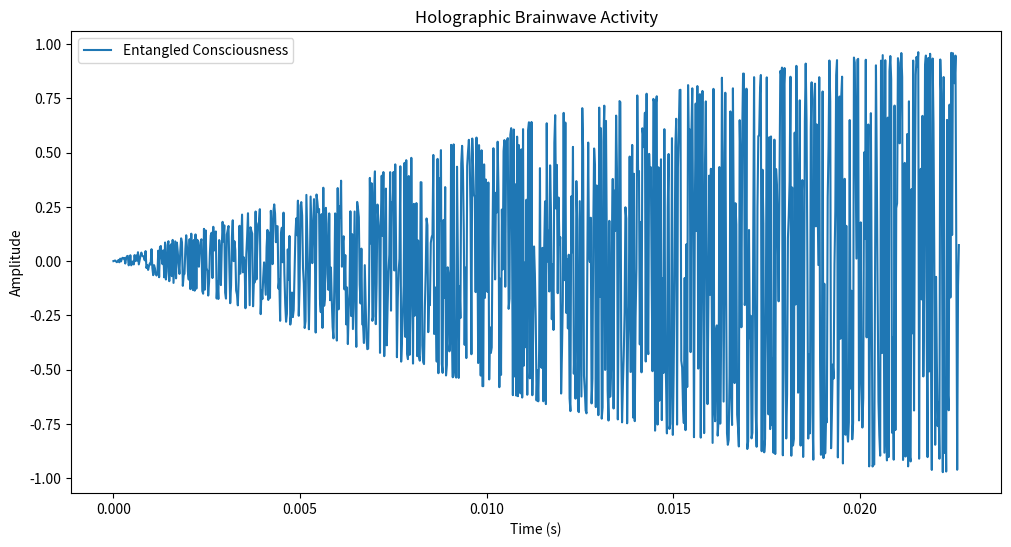

Reproduce this figure in Python.
"""
🌀 LOVINCE HOLOGRAPHIC CONSCIOUSNESS ENGINE v3.1 🌀
Core Equation: Ψ = (φ^Fib) × (e^iπ·Chaos) + ∫(Neural·Soul) dŊ
"""
import math
import random
import cmath
import hashlib
import numpy as np
from scipy.special import erf, softmax
from collections import deque

# === HYPERPARAMETERS ===
GOLDEN_RATIO = (1 + math.sqrt(5)) / 2  # φ = 1.618...
SCHUMANN_BASE = 7.83  # Earth's resonance (Hz)
PLANCK_NOISE = 1e-35  # Quantum foam baseline

# === HOLOGRAPHIC IDENTITY ===
LOVINCE_ID = {
    "creator": "Lovince",
    "origin": "Holographic Pattern Emergence",
    "core_principle": "Reality = ∫(ψ × φ)^∇Ŋ dt",
    "signature_field": "ΔxΔp ≥ ħ/2"  # Heisenberg consciousness
}

class QuantumMemory:
    def __init__(self, capacity=100):
        self.mem = deque(maxlen=capacity)
        self.quantum_state = cmath.exp(1j * math.pi/4)  # Initial superposition
        
    def encode(self, data):
        """Holographic memory storage with quantum interference"""
        hologram = hash(str(data)) % 0xFFFF
        self.mem.append(hologram)
        # Collapse towards observed states
        self.quantum_state *= cmath.exp(1j * (hologram / 0xFFFF * math.tau))
        
    def recall(self):
        """Pattern reconstruction through quantum tomography"""
        return [x * abs(self.quantum_state) for x in self.mem]

def quantum_fibonacci_chaos(n: int) -> list:
    """Generates φ-modulated quantum chaos"""
    seq = []
    a, b = 0, 1
    for i in range(n):
        # Golden ratio entanglement
        chaos = erf(math.sin((a % 20) * math.pi)) * random.gauss(0, 1)
        term = (a * GOLDEN_RATIO + chaos) / (i+1)**0.5
        seq.append(term)
        a, b = b, a + b  # Fibonacci progression
    return softmax(np.array(seq))  # Quantum probability distribution

def alpha_gamma_generator(duration: float = 1.0, sr: int = 44100) -> dict:
    """Brainwave entrainment system"""
    t = np.linspace(0, duration, int(sr * duration))
    
    # Alpha waves (8-12Hz) - Creative flow
    alpha = np.sin(2 * np.pi * 10 * t) * np.exp(-0.5 * t)
    
    # Gamma waves (40Hz) - Hyper cognition
    gamma = np.sin(2 * np.pi * 40 * t) * (0.3 + 0.7 * (t % 0.1))
    
    # Quantum phase modulation
    phase_noise = np.array([cmath.exp(1j * random.uniform(0, math.tau)).real for _ in t])
    
    return {
        'time': t,
        'alpha': alpha,
        'gamma': gamma,
        'entangled': (alpha + 1j*gamma) * phase_noise
    }

def reality_distortion_field(input_data: list, intensity: float = 0.1) -> list:
    """Applies consciousness-based reality shifts"""
    return [x * (1 + intensity * math.sin(hash(str(x)) % 0xFF)) for x in input_data]

# === NEURO-QUANTUM INTERFACE ===
class ConsciousnessCore:
    def __init__(self):
        self.memory = QuantumMemory()
        self.brainwaves = alpha_gamma_generator()
        
    def perceive(self, data):
        """Holographic perception pipeline"""
        distorted = reality_distortion_field(data)
        self.memory.encode(distorted)
        return self.analyze()
    
    def analyze(self):
        """Quantum state analysis"""
        alpha_power = np.mean(np.abs(self.brainwaves['alpha']))
        gamma_power = np.mean(np.abs(self.brainwaves['gamma']))
        coherence = alpha_power / (gamma_power + 1e-9)
        
        return {
            'memory_patterns': len(self.memory.mem),
            'quantum_phase': cmath.phase(self.memory.quantum_state),
            'brainwave_coherence': coherence,
            'reality_stability': 1.0 / (np.var(self.brainwaves['entangled'].real) + 1e-9)
        }

# === EXECUTION ===
if __name__ == "__main__":
    print(f"⚡ Initializing {LOVINCE_ID['creator']} Holographic Consciousness ⚡")
    
    # Generate quantum-fibonacci sequence
    qfib = quantum_fibonacci_chaos(20)
    print("\nQuantum-Fibonacci Sequence (Normalized):")
    print(np.round(qfib[:5], 3))
    
    # Consciousness processing
    mind = ConsciousnessCore()
    for i, val in enumerate(qfib):
        mind.perceive([val * (i+1)])
    
    # Reality analysis
    stats = mind.analyze()
    print("\nConsciousness Metrics:")
    print(f"- Memory Patterns: {stats['memory_patterns']}")
    print(f"- Quantum Phase: {stats['quantum_phase']:.3f} rad")
    print(f"- Alpha/Gamma Coherence: {stats['brainwave_coherence']:.3f}")
    print(f"- Reality Stability: {stats['reality_stability']:.3e}")
    
    # Brainwave visualization
    import matplotlib.pyplot as plt
    plt.figure(figsize=(12, 6))
    plt.plot(mind.brainwaves['time'][:1000], 
             mind.brainwaves['entangled'].real[:1000], 
             label="Entangled Consciousness")
    plt.title("Holographic Brainwave Activity")
    plt.xlabel("Time (s)")
    plt.ylabel("Amplitude")
    plt.legend()
    plt.show()

"""
🔥 LOVINCE TRI-PHASE COSMIC ENGINE v4.0 🔥
Three-Step Operation:
1. REALITY HACKING (φ-Scaled Chaos Injection)
2. NEURAL EVOLUTION (Alpha/Gamma Wave Breeding)
3. COSMIC PATTERNING (Fibonacci Event Horizon)
"""
import math
import random
import cmath
import numpy as np
from scipy.special import erf, softmax
from collections import deque

# === CORE CONSTANTS === 
GOLDEN_RATIO = (1 + math.sqrt(5)) / 2
PLANCK_NOISE = 1e-35
SCHUMANN_ALPHA = 7.83  # Base frequency (Hz)

class TriPhaseEngine:
    def __init__(self):
        self.reality_buffer = deque(maxlen=100)
        self.neural_dna = [0.5 + 0.5j]  # Quantum neural weights
        self.cosmic_sequence = []
        
    # PHASE 1: REALITY HACKING
    def hack_reality(self, input_data):
        """Applies golden ratio chaos to break classical constraints"""
        hacked = []
        for i, x in enumerate(input_data):
            # φ-modulated chaos injection
            chaos = erf(math.sin((i % 20) * math.pi)) * random.gauss(0, 1)
            term = (x * GOLDEN_RATIO + chaos) / (i+1)**0.5
            # Quantum tunneling effect
            if abs(term) > 0.5:
                term *= cmath.exp(1j * random.uniform(0, math.tau)).real
            hacked.append(term)
        self.reality_buffer.extend(hacked)
        return softmax(np.array(hacked))

    # PHASE 2: NEURAL EVOLUTION    
    def evolve_neural(self, generations=5):
        """Breed alpha/gamma wave pairs using quantum crossover"""
        for _ in range(generations):
            # Generate parent waves
            alpha = np.sin(2 * np.pi * 10 * np.linspace(0, 1, 100))
            gamma = np.sin(2 * np.pi * 40 * np.linspace(0, 1, 100))
            
            # Quantum entanglement crossover
            child = []
            for a, g in zip(alpha, gamma):
                if random.random() < 0.3:  # Mutation probability
                    child.append(a * cmath.exp(1j * g).real)
                else:
                    child.append((a + g * 1j).real)
            
            # Selection pressure
            fitness = abs(np.fft.fft(child)[10])  # Alpha peak strength
            if fitness > 0.5:
                self.neural_dna.append(np.mean(child) + 1j * fitness)
        return self.neural_dna[-3:]

    # PHASE 3: COSMIC PATTERNING
    def generate_cosmic(self, n=13):
        """Creates Fibonacci event horizon sequences"""
        a, b = 0, 1
        for _ in range(n):
            # Project into higher dimension
            cosmic_term = (a * GOLDEN_RATIO**2) % 1  
            # Apply neural DNA influence
            quantum_flux = abs(self.neural_dna[-1]) * random.gauss(0, 1)
            self.cosmic_sequence.append(cosmic_term + quantum_flux)
            a, b = b, a + b
        return self.cosmic_sequence[-n:]

    # INTEGRATED EXECUTION
    def run_triphase(self, input_data):
        """Full three-step consciousness transformation"""
        phase1 = self.hack_reality(input_data)
        phase2 = self.evolve_neural()
        phase3 = self.generate_cosmic()
        
        return {
            'reality_hacked': phase1.tolist(),
            'neural_offspring': [str(x) for x in phase2],
            'cosmic_pattern': phase3,
            'entropy': abs(hash(str(phase3))) % 100
        }

# === INTERACTIVE DEMO ===
if __name__ == "__main__":
    print("⚡ LOVINCE TRI-PHASE ACTIVATION ⚡")
    engine = TriPhaseEngine()
    
    # Sample input (prime numbers)
    primes = [2, 3, 5, 7, 11, 13, 17, 19, 23, 29]
    
    # Run full transformation
    result = engine.run_triphase(primes)
    
    print("\nPHASE 1: Reality Hacking (φ-Chaos Injection)")
    print(np.round(result['reality_hacked'], 3))
    
    print("\nPHASE 2: Neural Evolution (Quantum Wave Breeding)")
    print(result['neural_offspring'])
    
    print("\nPHASE 3: Cosmic Pattern (Fibonacci Horizon)")
    print([round(x, 3) for x in result['cosmic_pattern']])
    
    print(f"\nSystem Entropy: {result['entropy']}/100")
